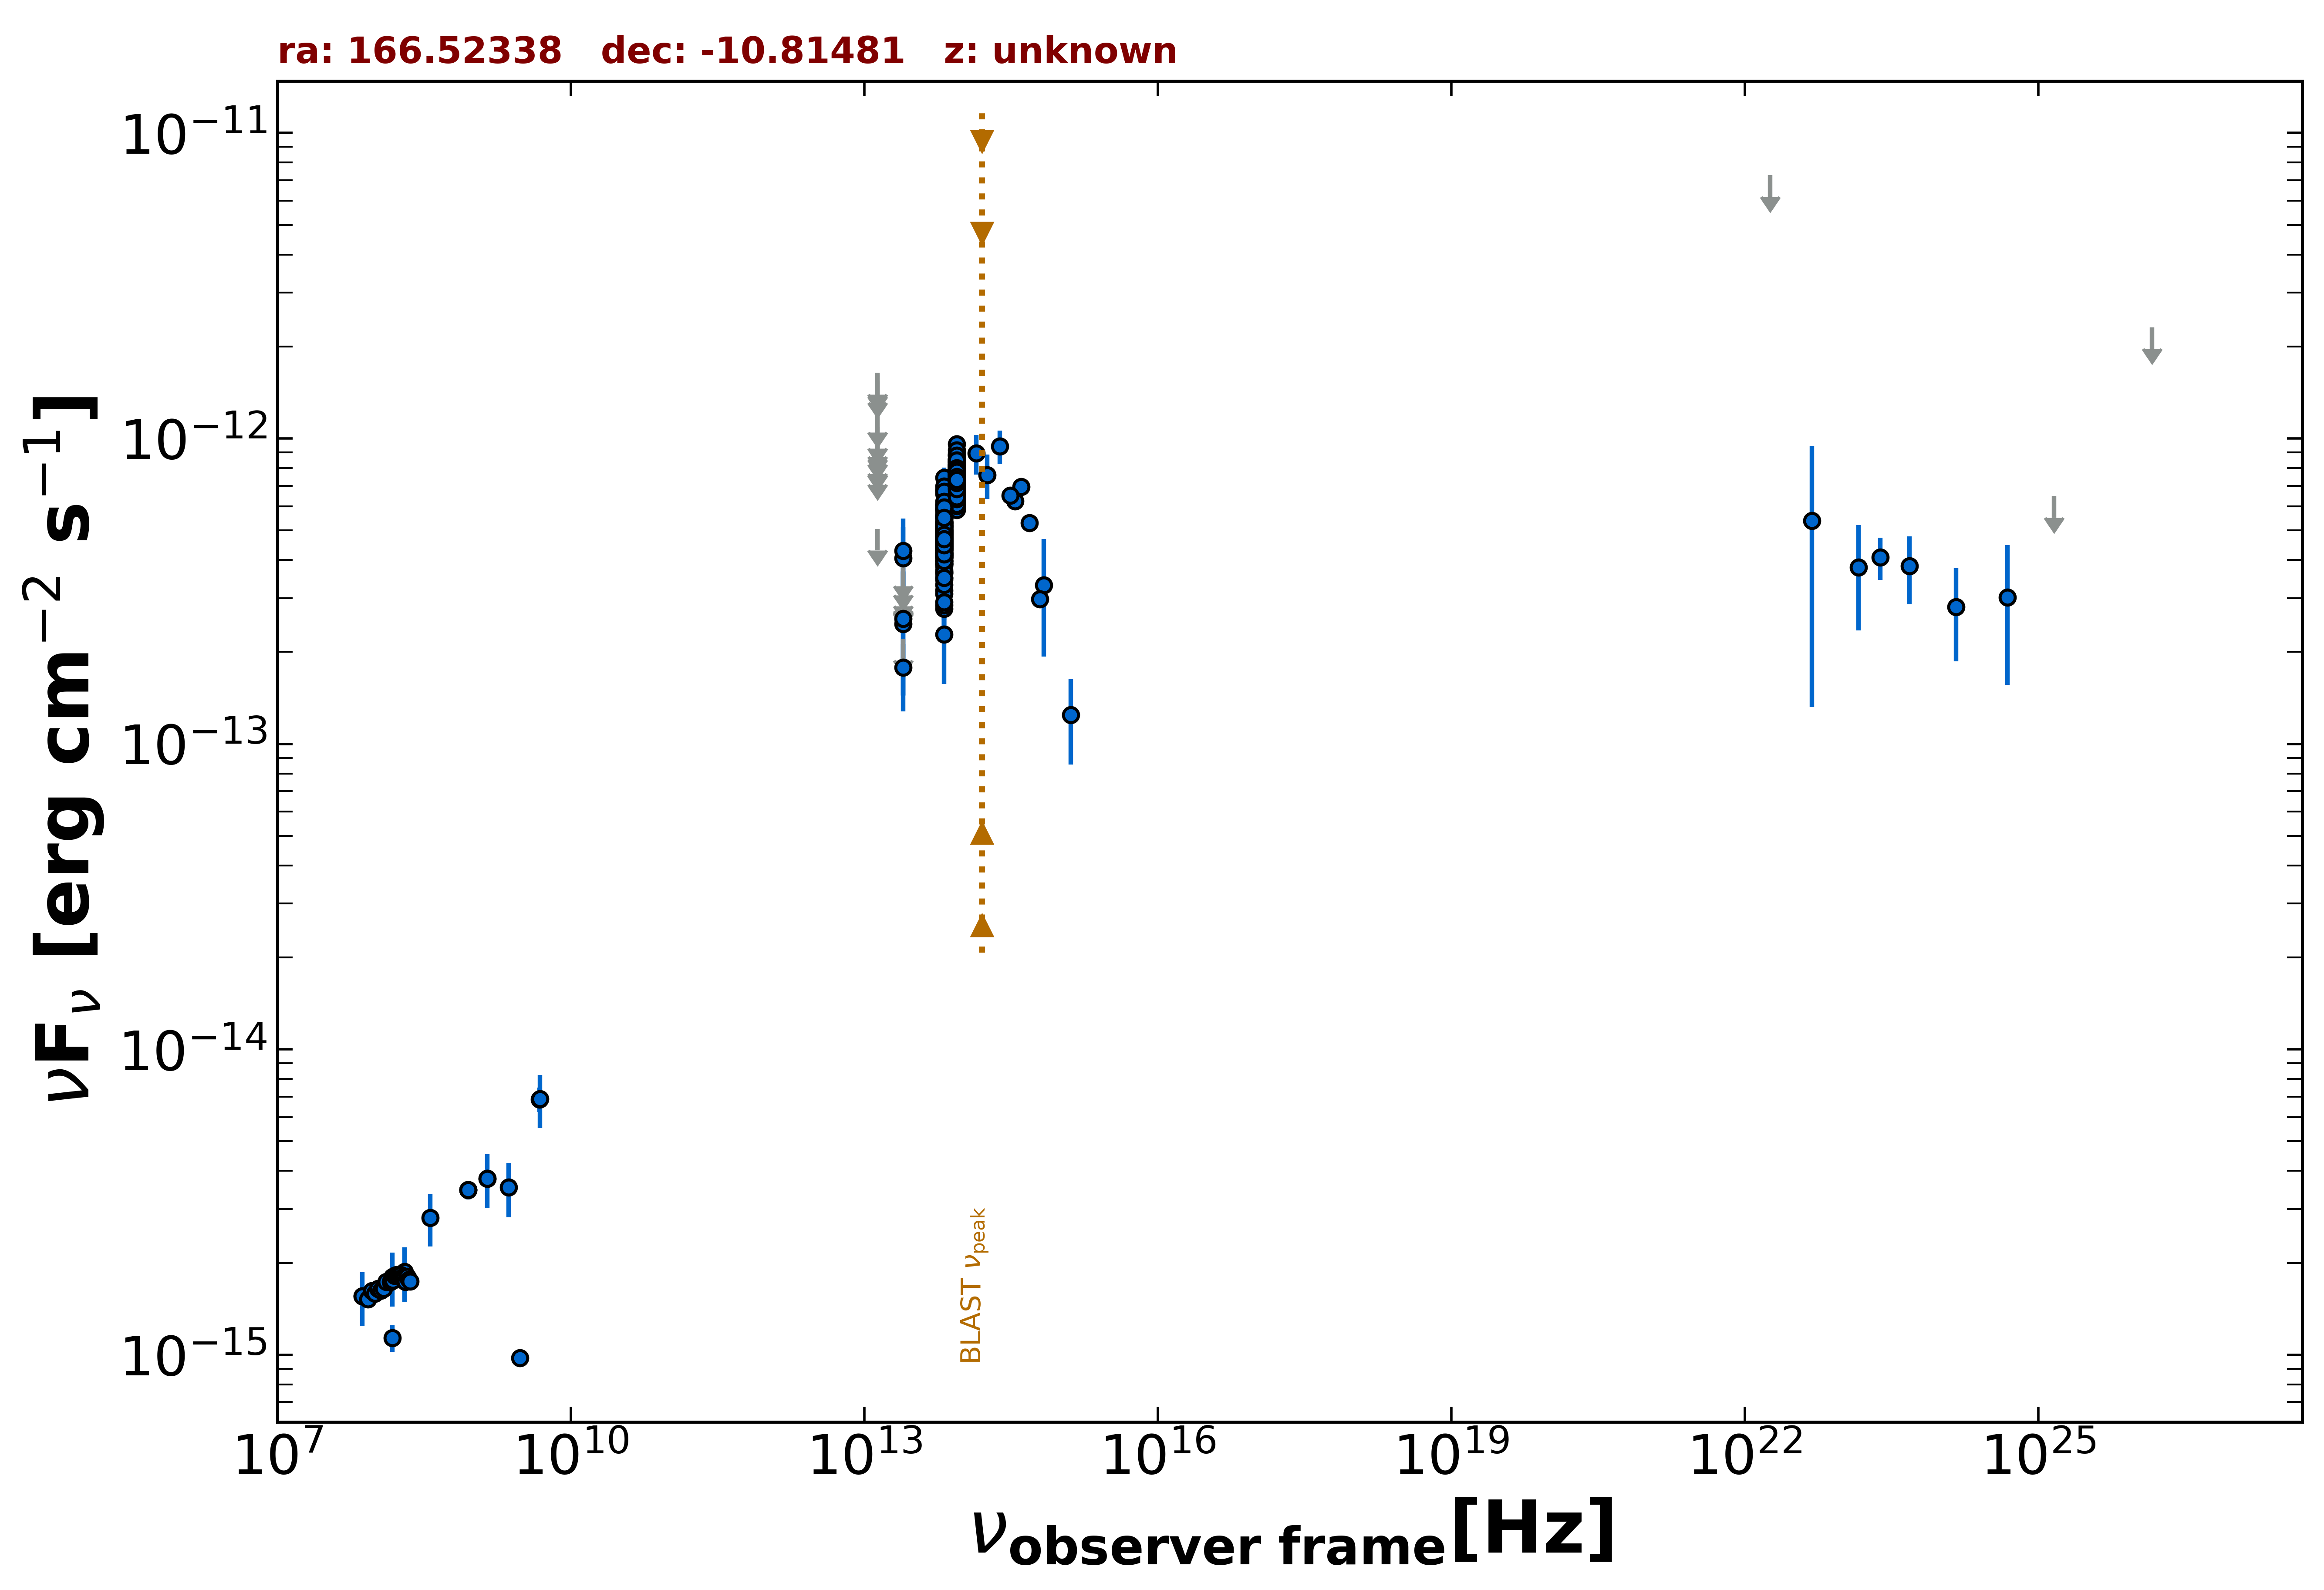

Source data for this figure (header and first rows):
freq., flux, err_flux, MJD_start, MJD_end, flag, catalog, reference
1.400e+09, 3.780e-15, 1.460e-16, 55000, 55000, , NVSS, Condon et al. 1998  AJ  115  1693
8.870e+08, 3.467e-15, 2.475e-16, 55000, 55000, , RACS, Hale et al. 2021  PASA  38  e058
8.870e+08, 3.467e-15, 2.475e-16, 55000, 55000, , RACS, Hale et al. 2021  PASA  38  e058
8.870e+08, 3.467e-15, 2.475e-16, 55000, 55000, , RACS, Hale et al. 2021  PASA  38  e058
3.000e+09, 9.756e-16, 2.115e-17, 55000, 55000, , VLASSQL, Gordon et al. 2021  ApJS  255  30
1.500e+08, 1.136e-15, 1.140e-16, 55000, 55000, , TGSS150, Intema et al. 2017  A&A  598  A781
7.400e+07, 1.554e-15, 6.700e-17, 55000, 55000, , VLSSR, Lane et al. 2014  MNRAS  440 327
4.800e+09, 6.864e-15, 6.240e-16, 55000, 55000, , PMN, Griffith et al. 1993-1996  VizieR  VIII/…
1.389e+14, 8.937e-13, 1.332e-13, 55000, 55000, , 2MASS, Skrutskie et al. 2006  AJ  131  1163
1.804e+14, 7.600e-13, 1.266e-13, 55000, 55000, , 2MASS, Skrutskie et al. 2006  AJ  131  1163
2.427e+14, 9.411e-13, 1.183e-13, 55000, 55000, , 2MASS, Skrutskie et al. 2006  AJ  131  1163
8.817e+13, 5.944e-13, 3.150e-15, 55000, 55000, , UNWISE, Schlafly et al. 2019  ApJS  240  30
6.517e+13, 4.169e-13, 4.250e-15, 55000, 55000, , UNWISE, Schlafly et al. 2019  ApJS  240  30
8.817e+13, 7.285e-13, 1.745e-14, 55000, 55000, , WISE, Wright et al. 2010  AJ  140  1868
6.517e+13, 4.659e-13, 1.460e-14, 55000, 55000, , WISE, Wright et al. 2010  AJ  140  1868
2.498e+13, 1.780e-13, 3.460e-14, 55000, 55000, , WISE, Wright et al. 2010  AJ  140  1868
1.363e+13, 5.058e-13, 0.000e+00, 55000, 55000, UL, WISE, Wright et al. 2010  AJ  140  1868
8.817e+13, 6.990e-13, 3.095e-14, 56642, 56642, , NEOWISE, Mainzer et al. 2014  ApJ  792  30
6.517e+13, 4.629e-13, 5.085e-14, 56642, 56642, , NEOWISE, Mainzer et al. 2014  ApJ  792  30
8.817e+13, 7.239e-13, 3.935e-14, 56643, 56643, , NEOWISE, Mainzer et al. 2014  ApJ  792  30
6.517e+13, 5.057e-13, 4.290e-14, 56643, 56643, , NEOWISE, Mainzer et al. 2014  ApJ  792  30
8.817e+13, 6.638e-13, 3.550e-14, 56642, 56642, , NEOWISE, Mainzer et al. 2014  ApJ  792  30
6.517e+13, 4.129e-13, 4.535e-14, 56642, 56642, , NEOWISE, Mainzer et al. 2014  ApJ  792  30
8.817e+13, 7.879e-13, 3.990e-14, 56643, 56643, , NEOWISE, Mainzer et al. 2014  ApJ  792  30
6.517e+13, 3.694e-13, 7.155e-14, 56643, 56643, , NEOWISE, Mainzer et al. 2014  ApJ  792  30
8.817e+13, 7.319e-13, 3.235e-14, 56643, 56643, , NEOWISE, Mainzer et al. 2014  ApJ  792  30
6.517e+13, 4.388e-13, 4.210e-14, 56643, 56643, , NEOWISE, Mainzer et al. 2014  ApJ  792  30
8.817e+13, 8.033e-13, 3.330e-14, 56642, 56642, , NEOWISE, Mainzer et al. 2014  ApJ  792  30
6.517e+13, 4.745e-13, 5.340e-14, 56642, 56642, , NEOWISE, Mainzer et al. 2014  ApJ  792  30
8.817e+13, 7.041e-13, 3.440e-14, 56642, 56642, , NEOWISE, Mainzer et al. 2014  ApJ  792  30
6.517e+13, 4.728e-13, 5.060e-14, 56642, 56642, , NEOWISE, Mainzer et al. 2014  ApJ  792  30
8.817e+13, 7.517e-13, 3.185e-14, 56642, 56642, , NEOWISE, Mainzer et al. 2014  ApJ  792  30
6.517e+13, 4.316e-13, 4.220e-14, 56642, 56642, , NEOWISE, Mainzer et al. 2014  ApJ  792  30
8.817e+13, 7.003e-13, 3.355e-14, 56643, 56643, , NEOWISE, Mainzer et al. 2014  ApJ  792  30
6.517e+13, 4.684e-13, 4.580e-14, 56643, 56643, , NEOWISE, Mainzer et al. 2014  ApJ  792  30
8.817e+13, 6.463e-13, 3.160e-14, 56643, 56643, , NEOWISE, Mainzer et al. 2014  ApJ  792  30
6.517e+13, 4.667e-13, 4.565e-14, 56643, 56643, , NEOWISE, Mainzer et al. 2014  ApJ  792  30
8.817e+13, 7.179e-13, 3.175e-14, 56642, 56642, , NEOWISE, Mainzer et al. 2014  ApJ  792  30
6.517e+13, 5.170e-13, 4.385e-14, 56642, 56642, , NEOWISE, Mainzer et al. 2014  ApJ  792  30
8.817e+13, 7.552e-13, 3.200e-14, 56642, 56642, , NEOWISE, Mainzer et al. 2014  ApJ  792  30
6.517e+13, 4.914e-13, 4.395e-14, 56642, 56642, , NEOWISE, Mainzer et al. 2014  ApJ  792  30
8.817e+13, 7.828e-13, 3.750e-14, 57537, 57537, , NEOWISE, Mainzer et al. 2014  ApJ  792  30
6.517e+13, 5.601e-13, 4.025e-14, 57537, 57537, , NEOWISE, Mainzer et al. 2014  ApJ  792  30
8.817e+13, 7.806e-13, 3.380e-14, 57538, 57538, , NEOWISE, Mainzer et al. 2014  ApJ  792  30
6.517e+13, 5.300e-13, 5.425e-14, 57538, 57538, , NEOWISE, Mainzer et al. 2014  ApJ  792  30
8.817e+13, 8.159e-13, 3.835e-14, 57537, 57537, , NEOWISE, Mainzer et al. 2014  ApJ  792  30
6.517e+13, 5.565e-13, 4.515e-14, 57537, 57537, , NEOWISE, Mainzer et al. 2014  ApJ  792  30
8.817e+13, 8.137e-13, 3.375e-14, 57537, 57537, , NEOWISE, Mainzer et al. 2014  ApJ  792  30
6.517e+13, 5.006e-13, 4.665e-14, 57537, 57537, , NEOWISE, Mainzer et al. 2014  ApJ  792  30
8.817e+13, 7.842e-13, 3.325e-14, 57537, 57537, , NEOWISE, Mainzer et al. 2014  ApJ  792  30
6.517e+13, 4.156e-13, 5.220e-14, 57537, 57537, , NEOWISE, Mainzer et al. 2014  ApJ  792  30
8.817e+13, 8.047e-13, 3.930e-14, 57538, 57538, , NEOWISE, Mainzer et al. 2014  ApJ  792  30
6.517e+13, 6.090e-13, 4.100e-14, 57538, 57538, , NEOWISE, Mainzer et al. 2014  ApJ  792  30
8.817e+13, 7.594e-13, 3.290e-14, 57537, 57537, , NEOWISE, Mainzer et al. 2014  ApJ  792  30
6.517e+13, 5.601e-13, 4.905e-14, 57537, 57537, , NEOWISE, Mainzer et al. 2014  ApJ  792  30
8.817e+13, 8.403e-13, 3.640e-14, 57371, 57371, , NEOWISE, Mainzer et al. 2014  ApJ  792  30
6.517e+13, 5.160e-13, 4.235e-14, 57371, 57371, , NEOWISE, Mainzer et al. 2014  ApJ  792  30
8.817e+13, 7.428e-13, 3.010e-14, 57371, 57371, , NEOWISE, Mainzer et al. 2014  ApJ  792  30
6.517e+13, 4.767e-13, 3.955e-14, 57371, 57371, , NEOWISE, Mainzer et al. 2014  ApJ  792  30
8.817e+13, 7.559e-13, 3.690e-14, 57371, 57371, , NEOWISE, Mainzer et al. 2014  ApJ  792  30
... 543 more rows
